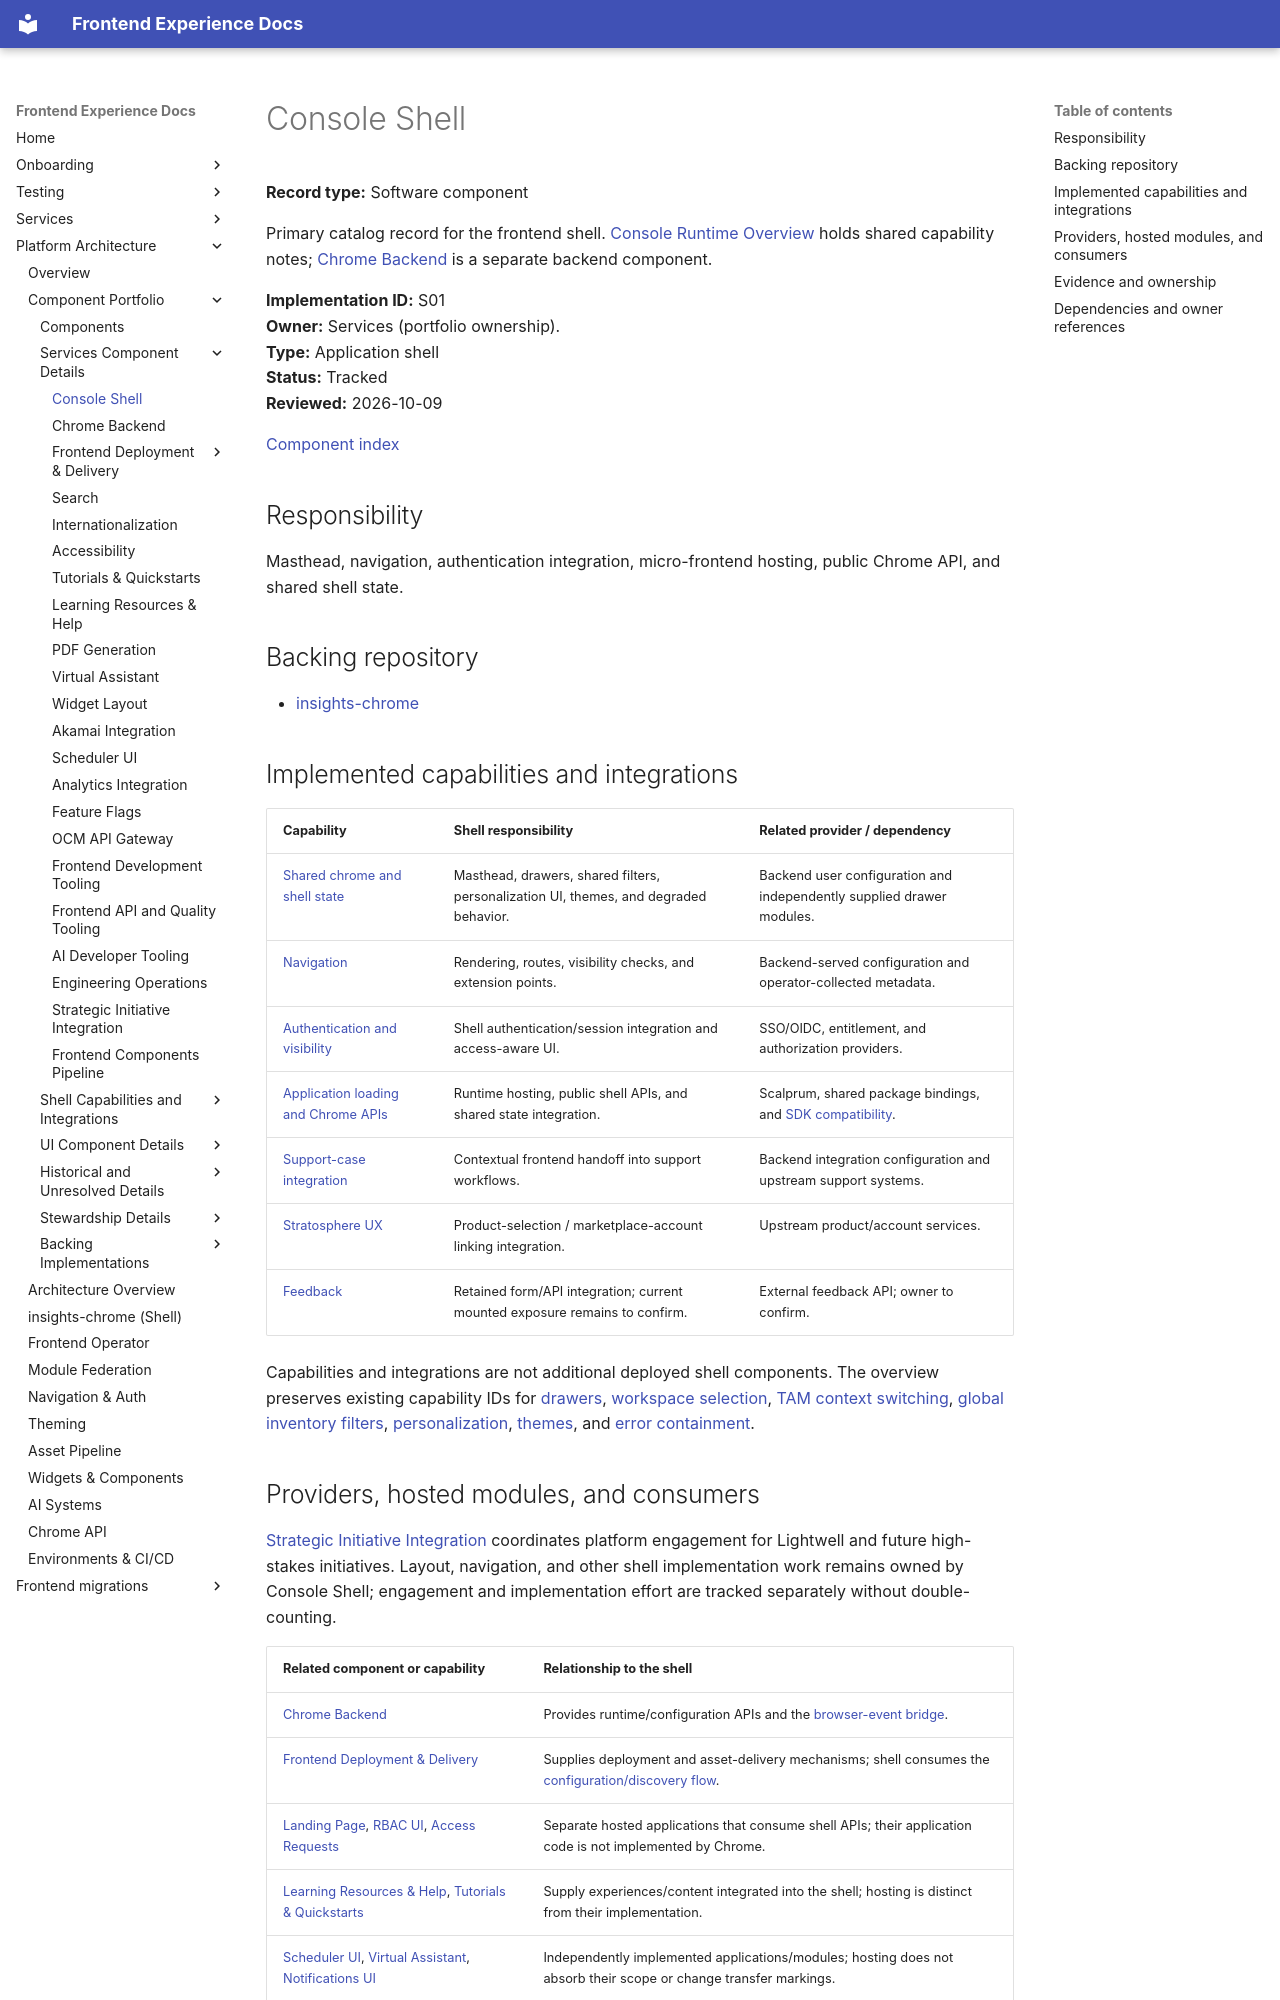

repository: RedHatInsights/frontend-experience-docs · page: platform/components/insights-chrome/index.html · generator: mkdocs

# Console Shell

**Record type:** Software component

Primary catalog record for the frontend shell. [Console Runtime Overview](chrome-service.md) holds shared capability notes; [Chrome Backend](chrome-service-backend.md) is a separate backend component.

**Implementation ID:** S01  
**Owner:** Services (portfolio ownership).  
**Type:** Application shell  
**Status:** Tracked  
**Reviewed:** 2026-10-09

[Component index](../component-catalog.md)

## Responsibility

Masthead, navigation, authentication integration, micro-frontend hosting, public Chrome API, and shared shell state.

## Backing repository

- [insights-chrome](https://github.com/RedHatInsights/insights-chrome)

<a id="capabilities"></a>

## Implemented capabilities and integrations

| Capability | Shell responsibility | Related provider / dependency |
|------------|----------------------|-------------------------------|
| [Shared chrome and shell state](chrome-service.md#f01) | Masthead, drawers, shared filters, personalization UI, themes, and degraded behavior. | Backend user configuration and independently supplied drawer modules. |
| [Navigation](navigation.md#f05) | Rendering, routes, visibility checks, and extension points. | Backend-served configuration and operator-collected metadata. |
| [Authentication and visibility](chrome-service.md#f02) | Shell authentication/session integration and access-aware UI. | SSO/OIDC, entitlement, and authorization providers. |
| [Application loading and Chrome APIs](pluggable-ui-framework.md#f03) | Runtime hosting, public shell APIs, and shared state integration. | Scalprum, shared package bindings, and [SDK compatibility](dynamic-plugin-sdk.md#f13). |
| [Support-case integration](support-case-integration.md#f19) | Contextual frontend handoff into support workflows. | Backend integration configuration and upstream support systems. |
| [Stratosphere UX](stratosphere.md#f18) | Product-selection / marketplace-account linking integration. | Upstream product/account services. |
| [Feedback](feedback.md#f12) | Retained form/API integration; current mounted exposure remains to confirm. | External feedback API; owner to confirm. |

Capabilities and integrations are not additional deployed shell components. The overview preserves existing capability IDs for [drawers](chrome-service.md#f22), [workspace selection](chrome-service.md#f24), [TAM context switching](chrome-service.md#f25), [global inventory filters](chrome-service.md#f26), [personalization](chrome-service.md#f27), [themes](chrome-service.md#f28), and [error containment](chrome-service.md#f29).
